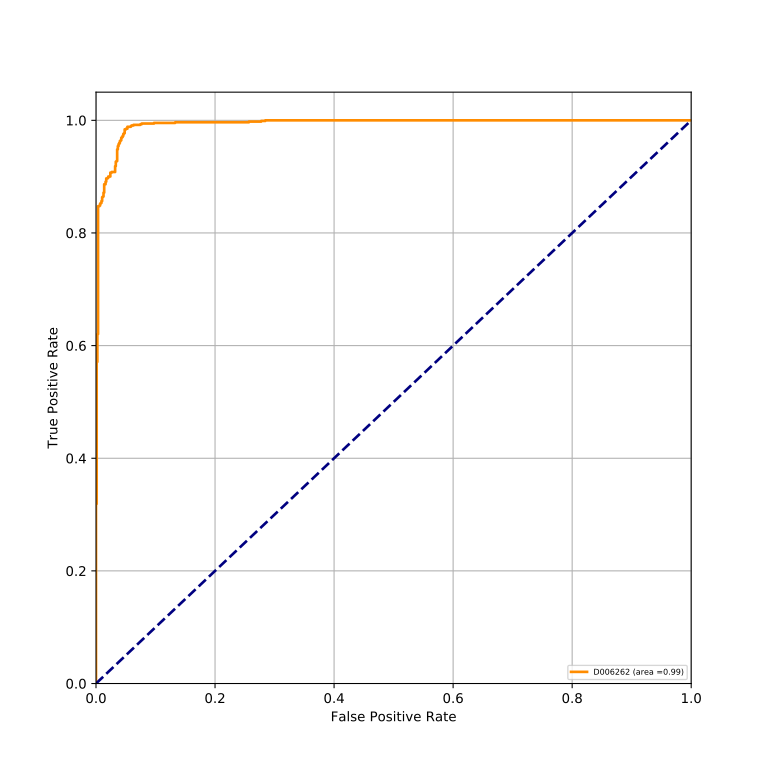

Values plotted in this chart, from the file beside it:
classes, fpr, tpr, auc
D006262, 0.0, 0.0, 0.9932
D006262, 0.0, 0.001147, 0.9932
D006262, 0.0, 0.3188, 0.9932
D006262, 0.001147, 0.3188, 0.9932
D006262, 0.001147, 0.5711, 0.9932
D006262, 0.002294, 0.5711, 0.9932
D006262, 0.002294, 0.6204, 0.9932
D006262, 0.00344, 0.6204, 0.9932
D006262, 0.00344, 0.8475, 0.9932
D006262, 0.005734, 0.8475, 0.9932
D006262, 0.005734, 0.8486, 0.9932
D006262, 0.006881, 0.8486, 0.9932
D006262, 0.006881, 0.8521, 0.9932
D006262, 0.008028, 0.8521, 0.9932
D006262, 0.008028, 0.8532, 0.9932
D006262, 0.009174, 0.8532, 0.9932
D006262, 0.009174, 0.8567, 0.9932
D006262, 0.01032, 0.8567, 0.9932
D006262, 0.01032, 0.8635, 0.9932
D006262, 0.01147, 0.8635, 0.9932
D006262, 0.01147, 0.8647, 0.9932
D006262, 0.01261, 0.8647, 0.9932
D006262, 0.01261, 0.8716, 0.9932
D006262, 0.01376, 0.8716, 0.9932
D006262, 0.01376, 0.8865, 0.9932
D006262, 0.01606, 0.8865, 0.9932
D006262, 0.01606, 0.8911, 0.9932
D006262, 0.0172, 0.8911, 0.9932
D006262, 0.0172, 0.8968, 0.9932
D006262, 0.0195, 0.8968, 0.9932
D006262, 0.0195, 0.8979, 0.9932
D006262, 0.02064, 0.8979, 0.9932
D006262, 0.02064, 0.9002, 0.9932
D006262, 0.02408, 0.9002, 0.9932
D006262, 0.02408, 0.9071, 0.9932
D006262, 0.02638, 0.9071, 0.9932
D006262, 0.02638, 0.9083, 0.9932
D006262, 0.03211, 0.9083, 0.9932
D006262, 0.03211, 0.9186, 0.9932
D006262, 0.03326, 0.9186, 0.9932
D006262, 0.03326, 0.9266, 0.9932
D006262, 0.0344, 0.9266, 0.9932
D006262, 0.0344, 0.9278, 0.9932
D006262, 0.03555, 0.9278, 0.9932
D006262, 0.03555, 0.9484, 0.9932
D006262, 0.0367, 0.9484, 0.9932
D006262, 0.0367, 0.9541, 0.9932
D006262, 0.03784, 0.9541, 0.9932
D006262, 0.03784, 0.9576, 0.9932
D006262, 0.03899, 0.9576, 0.9932
D006262, 0.03899, 0.9599, 0.9932
D006262, 0.04014, 0.9599, 0.9932
D006262, 0.04014, 0.9633, 0.9932
D006262, 0.04128, 0.9633, 0.9932
D006262, 0.04128, 0.9644, 0.9932
D006262, 0.04243, 0.9644, 0.9932
D006262, 0.04243, 0.969, 0.9932
D006262, 0.04358, 0.969, 0.9932
D006262, 0.04358, 0.9702, 0.9932
D006262, 0.04472, 0.9702, 0.9932
... 32 more rows
